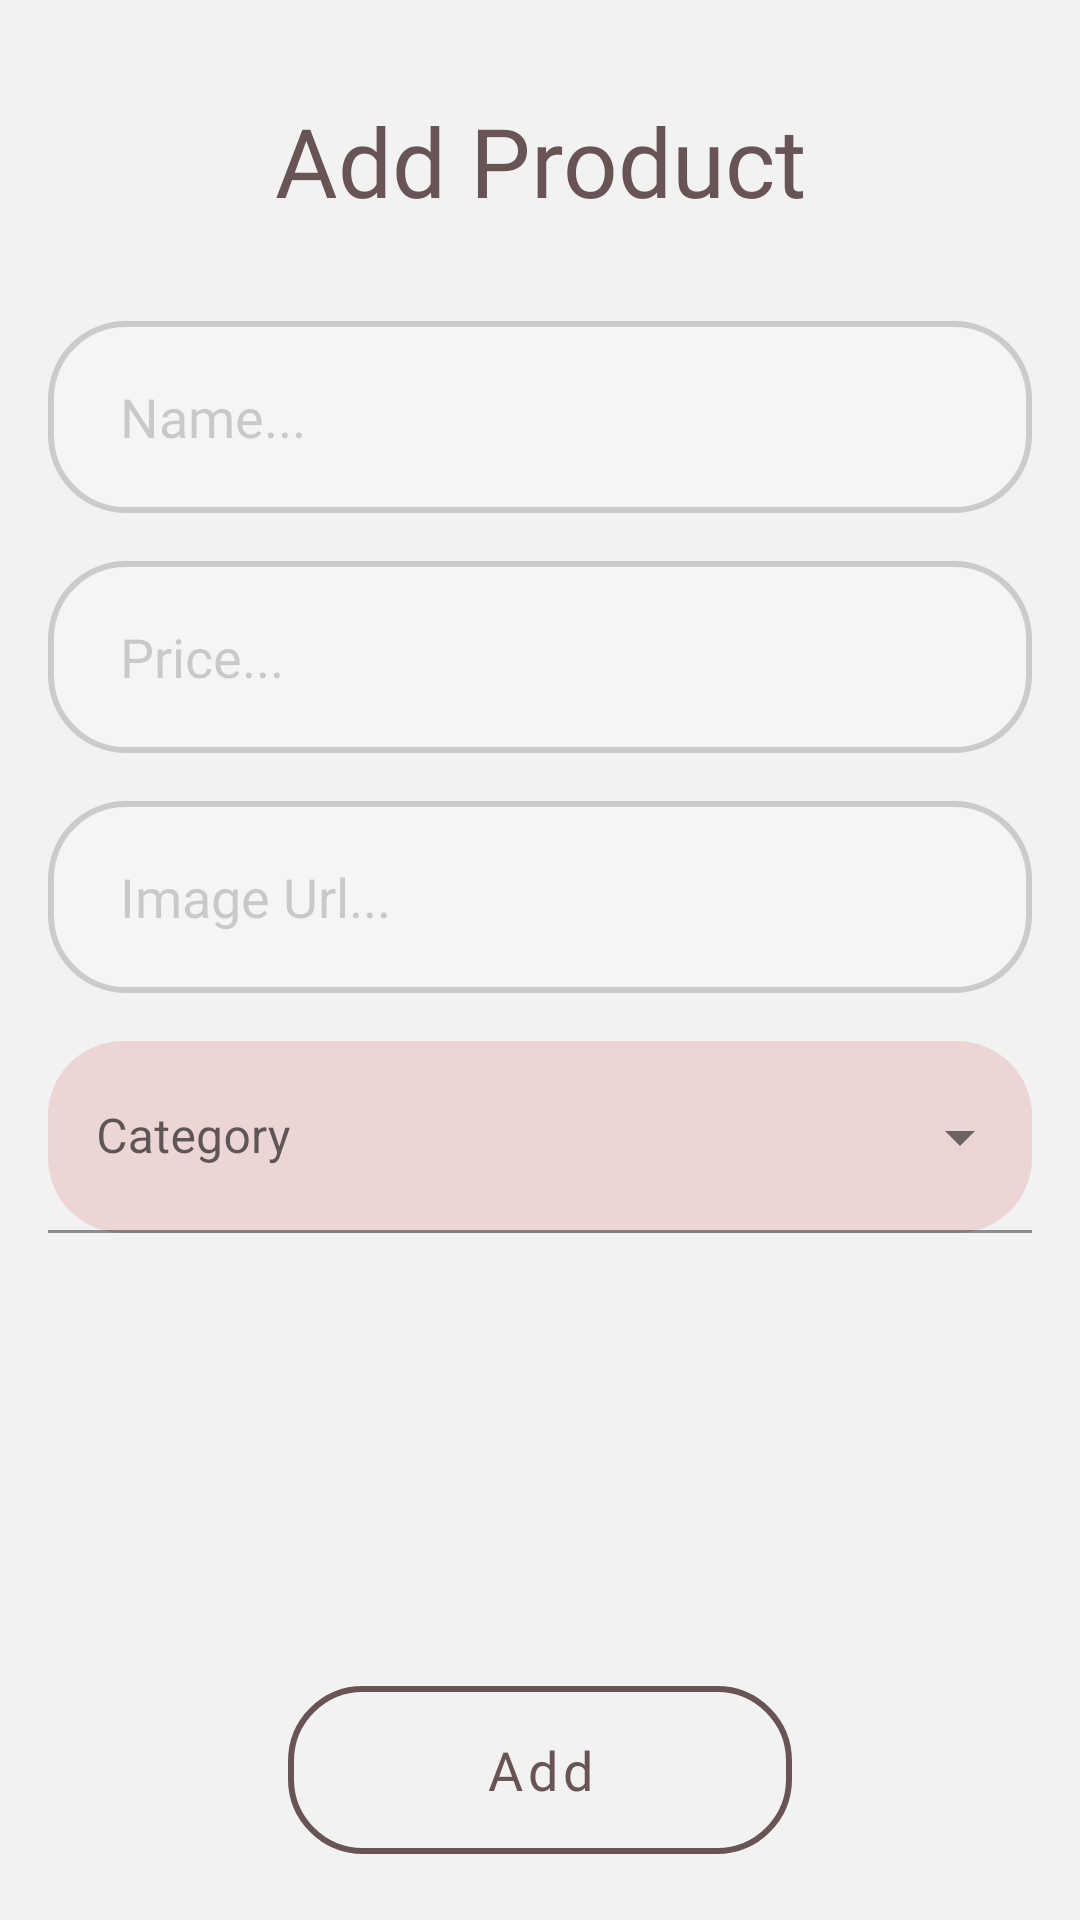

Reconstruct the res/layout file that produces this screen, plus the resources it refers to.
<!-- AndroidManifest.xml: application theme Theme.NikyShop -->
<!-- res/layout/fragment_add_product.xml -->
<?xml version="1.0" encoding="utf-8"?>
<RelativeLayout xmlns:android="http://schemas.android.com/apk/res/android"
    xmlns:app="http://schemas.android.com/apk/res-auto"
    android:layout_width="match_parent"
    android:background="@color/ap_white"
    android:layout_height="match_parent"
    >


    <TextView
        android:id="@+id/title"
        android:layout_width="match_parent"
        android:layout_height="wrap_content"
        android:layout_marginTop="32dp"
        android:fontFamily="@font/primary_bold"
        android:text="Add Product"
        android:gravity="center"
        android:textAlignment="center"
        android:textColor="@color/ap_brown"
        android:textSize="32sp" />

    <LinearLayout
        android:layout_width="match_parent"
        android:layout_height="wrap_content"
        android:layout_below="@id/title"
        android:layout_centerHorizontal="true"
        android:layout_marginTop="16dp"
        android:layout_marginBottom="32dp"
        android:orientation="vertical">

        <EditText
            android:id="@+id/editTextNameAddProduct"
            android:layout_width="match_parent"
            android:layout_height="64dp"
            android:layout_gravity="center"
            android:layout_marginStart="16dp"
            android:layout_marginTop="16dp"
            android:layout_marginEnd="16dp"
            android:layout_marginBottom="16dp"
            android:background="@drawable/back_edittext"
            android:fontFamily="@font/primary_regular"
            android:gravity="center_vertical"
            android:hint="Name..."
            android:maxLength="28"
            android:maxLines="1"
            android:textColor="@color/ap_brown"
            android:textColorHint="#48595959"
            android:textSize="18sp" />


        <EditText
            android:id="@+id/editTextPriceAddProduct"
            android:layout_width="match_parent"
            android:layout_height="64dp"
            android:layout_gravity="center"
            android:layout_marginLeft="16dp"
            android:layout_marginRight="16dp"
            android:background="@drawable/back_edittext"
            android:fontFamily="@font/primary_regular"
            android:gravity="center_vertical"
            android:hint="Price..."
            android:inputType="number"
            android:maxLength="7"
            android:maxLines="1"
            android:textColor="@color/ap_brown"
            android:textColorHint="#48595959"
            android:textSize="18sp" />

        <EditText
            android:id="@+id/editTextUrlAddProduct"
            android:layout_width="match_parent"
            android:layout_height="64dp"
            android:layout_gravity="center"
            android:layout_marginLeft="16dp"
            android:layout_marginTop="16dp"
            android:layout_marginRight="16dp"
            android:background="@drawable/back_edittext"
            android:fontFamily="@font/primary_regular"
            android:gravity="center_vertical"
            android:hint="Image Url..."
            android:inputType="text"
            android:maxLines="1"
            android:ellipsize="end"
            android:textColor="@color/ap_brown"
            android:textColorHint="#48595959" />


        <com.google.android.material.textfield.TextInputLayout
            android:id="@+id/menuCategoryAddProduct"
            style="@style/Widget.MaterialComponents.TextInputLayout.FilledBox.ExposedDropdownMenu"
            android:layout_width="match_parent"
            android:layout_height="64dp"
            android:layout_marginLeft="16dp"
            android:layout_marginTop="16dp"
            android:layout_marginRight="16dp"
            app:boxBackgroundColor="@color/ap_pink_white"
            app:boxBackgroundMode="filled"
            android:hint="Category"
            app:boxCornerRadiusBottomEnd="25dp"
            app:boxCornerRadiusBottomStart="25dp"
            app:boxCornerRadiusTopEnd="25dp"
            app:boxCornerRadiusTopStart="25dp">

            <AutoCompleteTextView
                android:id="@+id/autoCompleteCategoryAddProduct"
                android:layout_width="match_parent"
                android:layout_height="match_parent"
                android:inputType="none" />

        </com.google.android.material.textfield.TextInputLayout>


    </LinearLayout>

    <com.google.android.material.button.MaterialButton
        android:id="@+id/buttonAddAddProduct"
        style="?attr/materialButtonOutlinedStyle"
        android:layout_width="match_parent"
        android:layout_height="68dp"
        android:layout_alignParentBottom="true"
        android:layout_marginLeft="96dp"
        android:layout_marginRight="96dp"
        android:layout_marginBottom="16dp"
        android:fontFamily="@font/primary_bold"
        android:gravity="center"
        android:text="Add"
        android:textAllCaps="false"
        android:textColor="@color/ap_brown"
        android:textSize="18sp"
        app:cornerRadius="25dp"
        app:rippleColor="#338A8A8A"
        app:strokeColor="@color/ap_brown"
        app:strokeWidth="2sp" />

</RelativeLayout>
<!-- resources referenced by this layout -->
<resources>
  <color name="ap_brown">#685454</color>
  <color name="ap_pink_white">#EBD5D5</color>
  <color name="ap_white">#F2F2F2</color>
  <!-- drawable back_edittext (drawable) -->
  <?xml version="1.0" encoding="utf-8"?>
  <selector xmlns:android="http://schemas.android.com/apk/res/android">
          <item android:drawable="@drawable/back_edittext_focused" android:state_focused="true"/>
          <item android:drawable="@drawable/back_edittext_normal"/>
  </selector>
  <style name="Theme.NikyShop" parent="Theme.MaterialComponents.Light.NoActionBar">
          
          <item name="colorPrimary">@color/ap_pink</item>
          <item name="colorPrimaryVariant">@color/ap_pink_white</item>
          <item name="colorOnPrimary">@color/ap_pink_white</item>
          
          <item name="colorSecondary">@color/teal_200</item>
          <item name="colorSecondaryVariant">@color/teal_700</item>
          <item name="colorOnSecondary">@color/black</item>
          
          <item name="android:statusBarColor" tools:targetApi="l">?attr/colorPrimaryVariant</item>
          
      </style>
  <!-- drawable back_edittext_focused (drawable) -->
  <?xml version="1.0" encoding="utf-8"?>
  <shape xmlns:android="http://schemas.android.com/apk/res/android" >
      <solid android:color="#BFF6F6F6" />
      <stroke
          android:width="2dp"
          android:color="@color/ap_brown" />
  
      <corners android:radius="25dp" />
  
      <padding
          android:bottom="4dp"
          android:left="24dp"
          android:right="24dp"
          android:top="4dp" />
  </shape>
  <!-- drawable back_edittext_normal (drawable) -->
  <?xml version="1.0" encoding="utf-8"?>
  <shape xmlns:android="http://schemas.android.com/apk/res/android" >
      <solid android:color="#BFF6F6F6" />
      <stroke
          android:width="2dp"
          android:color="#48656565" />
  
      <corners android:radius="25dp" />
  
      <padding
          android:bottom="8dp"
          android:left="24dp"
          android:right="24dp"
          android:top="8dp" />
  
  
  </shape>
  <color name="ap_pink">#EA8A8A</color>
  <color name="teal_200">#FF03DAC5</color>
  <color name="teal_700">#FF018786</color>
  <color name="black">#FF000000</color>
</resources>
